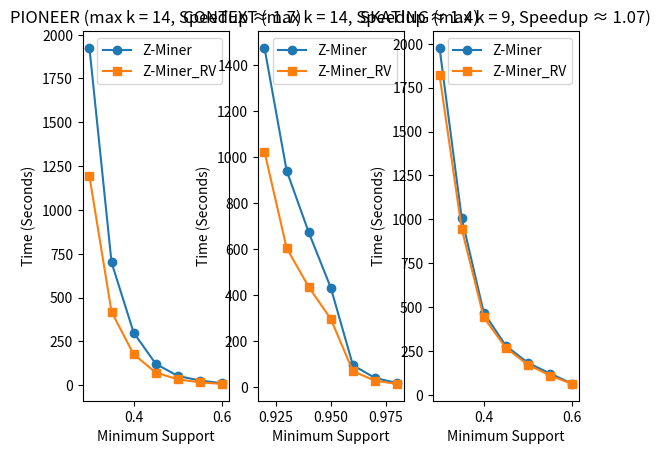

Recreate this plot in Python.
import matplotlib.pyplot as plt

#PIONEER
minsup = [0.3, 0.35, 0.4, 0.45, 0.5, 0.55, 0.6]
zt = [1924.40625, 700.234375, 299.828125, 121.5625, 52.3125, 26.4375, 10.96875]
rvt = [1192.015625, 417.84375, 176.109375, 72.03125, 33.046875, 15.96875, 6.96875]

plt.subplot(1, 3, 1)
plt.plot(minsup, zt, label = "Z-Miner", marker = 'o')
plt.plot(minsup, rvt, label = "Z-Miner_RV", marker = 's')
plt.title("PIONEER (max k = 14, Speedup ≈ 1.7)")
plt.xlabel("Minimum Support")
plt.ylabel("Time (Seconds)")
plt.legend()
#plt.yscale("log")

#CONTEXT
minsup = [0.92, 0.93, 0.94, 0.95, 0.96, 0.97, 0.98]
zt = [1475.1875, 942.484375, 673.90625, 432.828125, 96.265625, 40.78125, 19.078125]
rvt = [1024.28125, 605.8125, 436.296875, 297.328125, 70.53125, 28.796875, 15.0]

plt.subplot(1, 3, 2)
plt.plot(minsup, zt, label = "Z-Miner", marker = 'o')
plt.plot(minsup, rvt, label = "Z-Miner_RV", marker = 's')
plt.title("CONTEXT (max k = 14, Speedup ≈ 1.4)")
plt.xlabel("Minimum Support")
plt.ylabel("Time (Seconds)")
plt.legend()

#SKATING
minsup = [0.3, 0.35, 0.4, 0.45, 0.5, 0.55, 0.6]
zt = [1975.5625, 1008.625, 468.953125, 280.671875, 183.546875, 122.9375, 64.9375]
rvt = [1819.796875, 947.15625, 442.203125, 268.484375, 173.203125, 111.5625, 63.734375]

plt.subplot(1, 3, 3)
plt.plot(minsup, zt, label = "Z-Miner", marker = 'o')
plt.plot(minsup, rvt, label = "Z-Miner_RV", marker = 's')
plt.title("SKATING (max k = 9, Speedup ≈ 1.07)")
plt.xlabel("Minimum Support")
plt.ylabel("Time (Seconds)")
plt.legend()

plt.show()